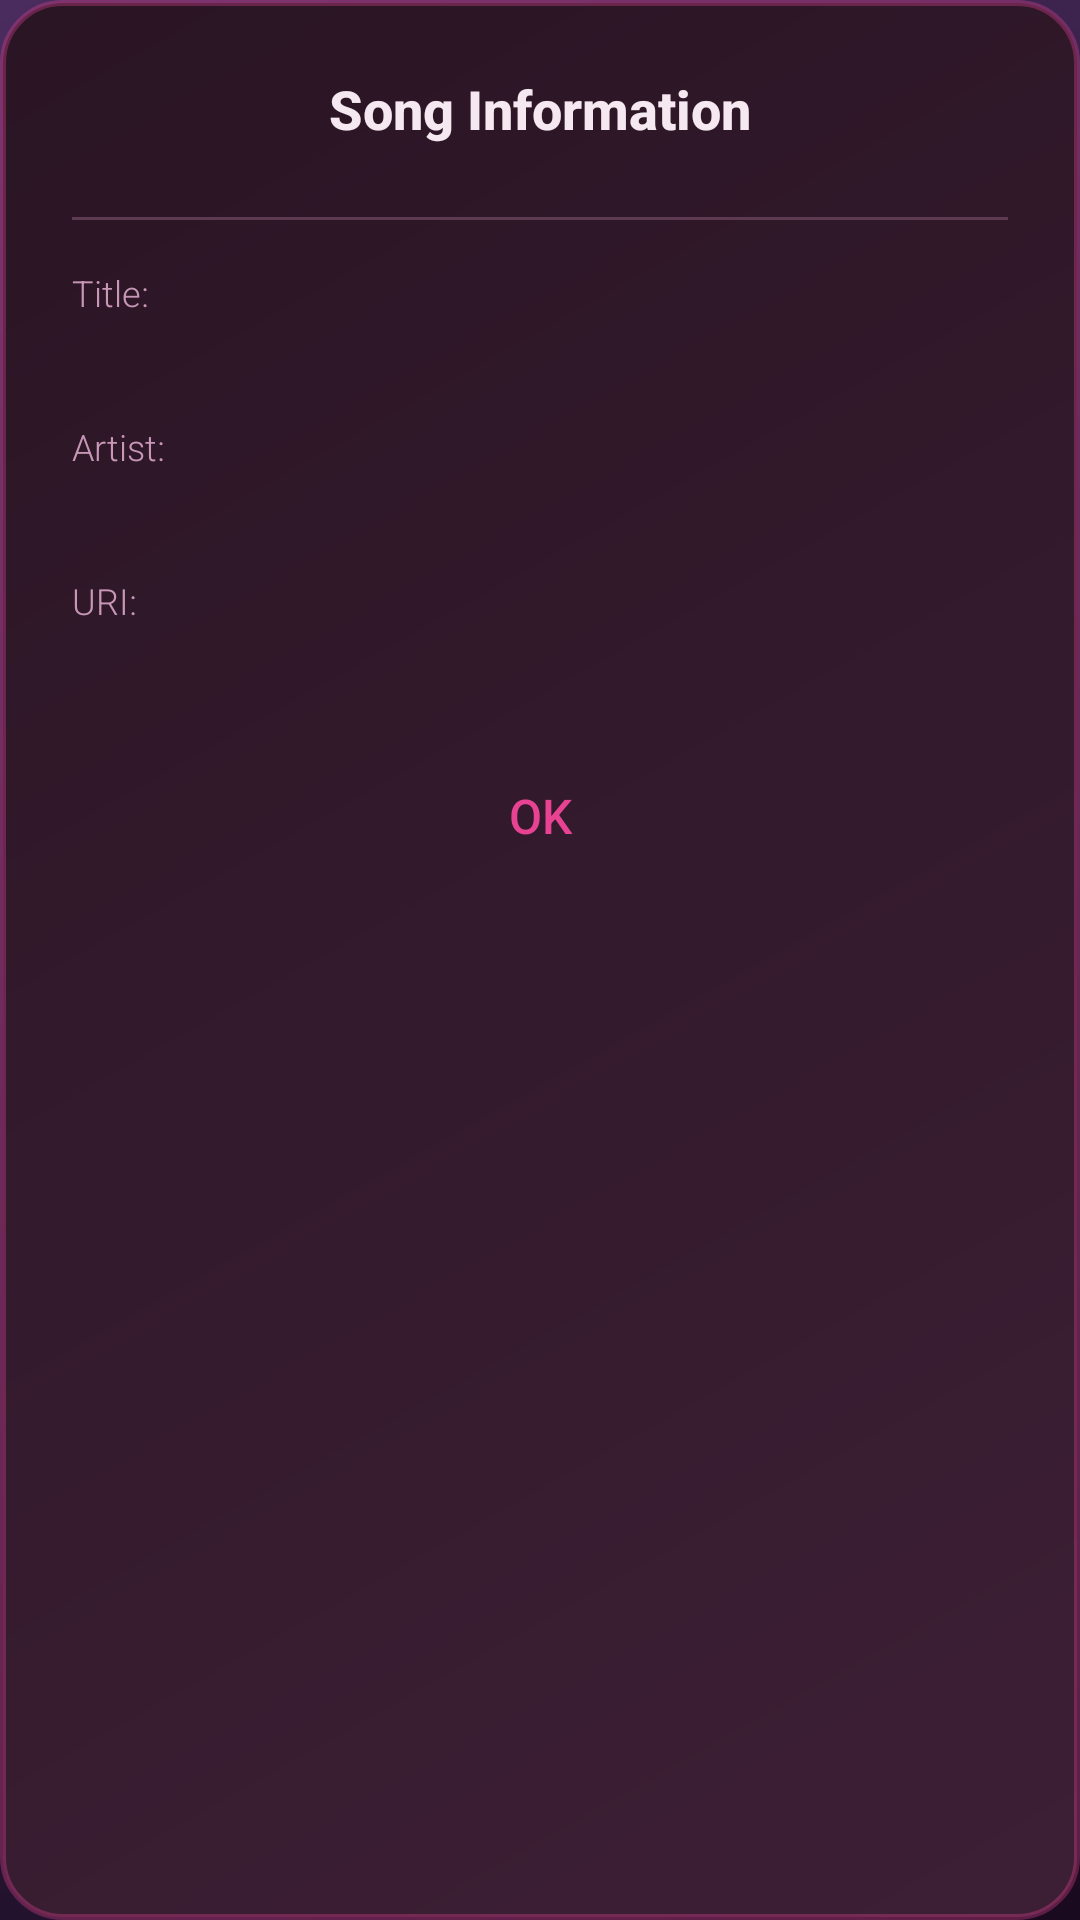

This screen was rendered from an Android layout file. Write that file and the resources it references.
<!-- AndroidManifest.xml: application theme Theme.KafkaMusicPlayer -->
<!-- res/layout/dialog_song_info.xml -->
<?xml version="1.0" encoding="utf-8"?>
<LinearLayout xmlns:android="http://schemas.android.com/apk/res/android"
    android:layout_width="280dp"
    android:layout_height="wrap_content"
    android:orientation="vertical"
    android:background="@drawable/kafka_dialog_bg"
    android:padding="0dp">
    
    
    <TextView
        android:id="@+id/dialogTitle"
        android:layout_width="match_parent"
        android:layout_height="wrap_content"
        android:text="Song Information"
        android:textColor="@color/kafka_text_primary"
        android:textSize="18sp"
        android:textStyle="bold"
        android:fontFamily="sans-serif-medium"
        android:padding="24dp"
        android:paddingBottom="16dp"
        android:gravity="center"/>
    
    
    <View
        android:layout_width="match_parent"
        android:layout_height="1dp"
        android:background="@color/kafka_divider"
        android:layout_marginStart="24dp"
        android:layout_marginEnd="24dp"
        android:layout_marginBottom="8dp"/>
    
    
    <LinearLayout
        android:layout_width="match_parent"
        android:layout_height="wrap_content"
        android:orientation="vertical"
        android:paddingStart="24dp"
        android:paddingEnd="24dp"
        android:paddingBottom="16dp">
        
        <TextView
            android:id="@+id/songTitle"
            android:layout_width="match_parent"
            android:layout_height="wrap_content"
            android:text="Title:"
            android:textColor="@color/kafka_text_secondary"
            android:textSize="12sp"
            android:fontFamily="sans-serif-light"
            android:paddingTop="8dp"/>
        
        <TextView
            android:id="@+id/songTitleValue"
            android:layout_width="match_parent"
            android:layout_height="wrap_content"
            android:textColor="@color/kafka_text_primary"
            android:textSize="14sp"
            android:fontFamily="sans-serif"
            android:paddingBottom="12dp"/>
        
        <TextView
            android:id="@+id/songArtist"
            android:layout_width="match_parent"
            android:layout_height="wrap_content"
            android:text="Artist:"
            android:textColor="@color/kafka_text_secondary"
            android:textSize="12sp"
            android:fontFamily="sans-serif-light"
            android:paddingTop="4dp"/>
        
        <TextView
            android:id="@+id/songArtistValue"
            android:layout_width="match_parent"
            android:layout_height="wrap_content"
            android:textColor="@color/kafka_text_primary"
            android:textSize="14sp"
            android:fontFamily="sans-serif"
            android:paddingBottom="12dp"/>
        
        <TextView
            android:id="@+id/songUri"
            android:layout_width="match_parent"
            android:layout_height="wrap_content"
            android:text="URI:"
            android:textColor="@color/kafka_text_secondary"
            android:textSize="12sp"
            android:fontFamily="sans-serif-light"
            android:paddingTop="4dp"/>
        
        <TextView
            android:id="@+id/songUriValue"
            android:layout_width="match_parent"
            android:layout_height="wrap_content"
            android:textColor="@color/kafka_text_primary"
            android:textSize="11sp"
            android:fontFamily="monospace"
            android:paddingBottom="8dp"/>
    </LinearLayout>
    
    
    <TextView
        android:id="@+id/okButton"
        android:layout_width="match_parent"
        android:layout_height="wrap_content"
        android:text="OK"
        android:textColor="@color/kafka_thread_bright"
        android:textSize="16sp"
        android:fontFamily="sans-serif-medium"
        android:gravity="center"
        android:paddingTop="14dp"
        android:paddingBottom="14dp"
        android:background="?android:attr/selectableItemBackground"
        android:clickable="true"
        android:focusable="true"/>
</LinearLayout>
<!-- resources referenced by this layout -->
<resources>
  <color name="kafka_divider">#5E3A52</color>
  <color name="kafka_text_primary">#F5E8F0</color>
  <color name="kafka_text_secondary">#C897B8</color>
  <color name="kafka_thread_bright">#E84393</color>
  <!-- drawable kafka_dialog_bg (drawable) -->
  <?xml version="1.0" encoding="utf-8"?>
  <shape xmlns:android="http://schemas.android.com/apk/res/android">
      <gradient
          android:type="linear"
          android:angle="135"
          android:startColor="#3D1F35"
          android:endColor="#2A1524"/>
      <corners android:radius="20dp"/>
      <stroke android:width="2dp" android:color="#55E84393"/>
  </shape>
  <color name="kafka_deep_magenta">#6B2E5C</color>
  <color name="kafka_rose">#D84A8F</color>
  <color name="kafka_thread_dark">#C2185B</color>
  <color name="kafka_pale_pink">#FFE5F1</color>
  <color name="kafka_dark_wine">#1F0A1C</color>
  <color name="kafka_card_bg">#2A1524</color>
  <color name="kafka_deepest_wine">#120410</color>
  <!-- drawable kafka_gradient_bg (drawable) -->
  <?xml version="1.0" encoding="utf-8"?>
  <shape xmlns:android="http://schemas.android.com/apk/res/android">
      <gradient
          android:type="linear"
          android:angle="135"
          android:startColor="#1A0A1F"
          android:centerColor="#2D1B3D"
          android:endColor="#4A2C5E"/>
  </shape>
  <color name="kafka_text_tertiary">#9D7090</color>
  <color name="kafka_thread_glow">#FF99C8</color>
  <style name="KafkaButton" parent="Widget.MaterialComponents.Button">
          <item name="backgroundTint">@color/kafka_thread_bright</item>
          <item name="android:textColor">@android:color/white</item>
          <item name="cornerRadius">12dp</item>
          <item name="elevation">4dp</item>
          <item name="android:letterSpacing">0.05</item>
          <item name="android:fontFamily">sans-serif-medium</item>
      </style>
  <style name="KafkaCard" parent="Widget.MaterialComponents.CardView">
          <item name="cardBackgroundColor">@color/kafka_card_elevated</item>
          <item name="cardCornerRadius">16dp</item>
          <item name="cardElevation">4dp</item>
      </style>
  <style name="KafkaDialog" parent="Theme.MaterialComponents.Dialog.Alert">
          <item name="android:background">@drawable/kafka_dialog_bg</item>
          <item name="buttonBarPositiveButtonStyle">@style/KafkaDialogButton</item>
          <item name="buttonBarNegativeButtonStyle">@style/KafkaDialogButton</item>
      </style>
  <color name="kafka_card_elevated">#3D1F35</color>
  <style name="KafkaDialogButton" parent="Widget.MaterialComponents.Button.TextButton.Dialog">
          <item name="android:textColor">@color/kafka_thread_bright</item>
          <item name="android:fontFamily">sans-serif-medium</item>
      </style>
</resources>
